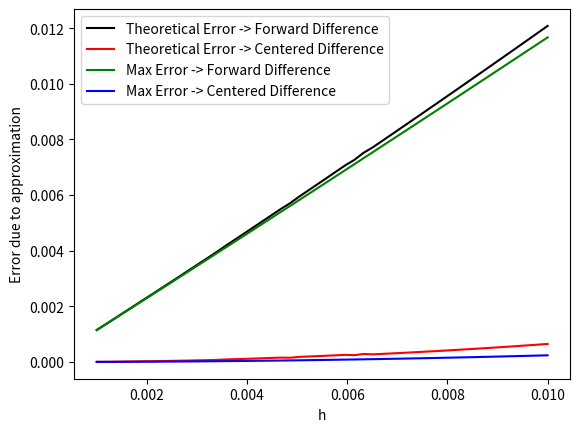

Recreate this plot in Python.
import numpy as np
from math import sin,cos
import matplotlib.pyplot as plt

err_forw = []
err_cent = []

# F"(x) = 2cos(x^2) - 4x^2(sinx^2)
def df2(x):
  return (2*cos(x**2))- (4*(x**2)*sin(x**2))


h_range  = np.linspace(0.001,0.01,50)
theort_f   = []
theort_c   = []

for h in h_range:
  max_err_forw = 0
  max_err_cent = 0
  max_th_f = 0
  max_th_c = 0

  for x in np.linspace(0,1,1000):
     #updating the value of maximum error if getting  greater error in [0,1]    
    cur_f = abs(cos(x**2)*2*x - ((sin((x+h)**2) - sin(x**2))/(1*h)))
    max_err_forw = max(cur_f,max_err_forw)    
    cur_c = abs(cos(x**2)*2*x - ((sin((x+h)**2) - sin((x-h)**2))/(2*h)))
    max_err_cent = max(cur_c,max_err_cent)
    
    i=0
    while i < h:
      #updating the value of maximum theortical error 
      cur_theor_f   = df2(x+i)*h/2
      max_th_f = max(abs(cur_theor_f), max_th_f)

      cur_theor_c   = df2(x-i)*h/2.0
      max_th_c = max(abs(cur_theor_f-cur_theor_c)/2, max_th_c)

      i=i+(h/10)


  err_forw.append(max_err_forw)
  err_cent.append(max_err_cent)
  theort_f.append(max_th_f)
  theort_c.append(max_th_c)

plt.plot(h_range,theort_f,'black',label="Theoretical Error -> Forward Difference")
plt.plot(h_range,theort_c,'r',label="Theoretical Error -> Centered Difference")
plt.plot(h_range,err_forw,'g',label='Max Error -> Forward Difference')
plt.plot(h_range,err_cent,'b',label="Max Error -> Centered Difference")

plt.legend()
plt.xlabel('h')
plt.ylabel("Error due to approximation")
plt.show()
 